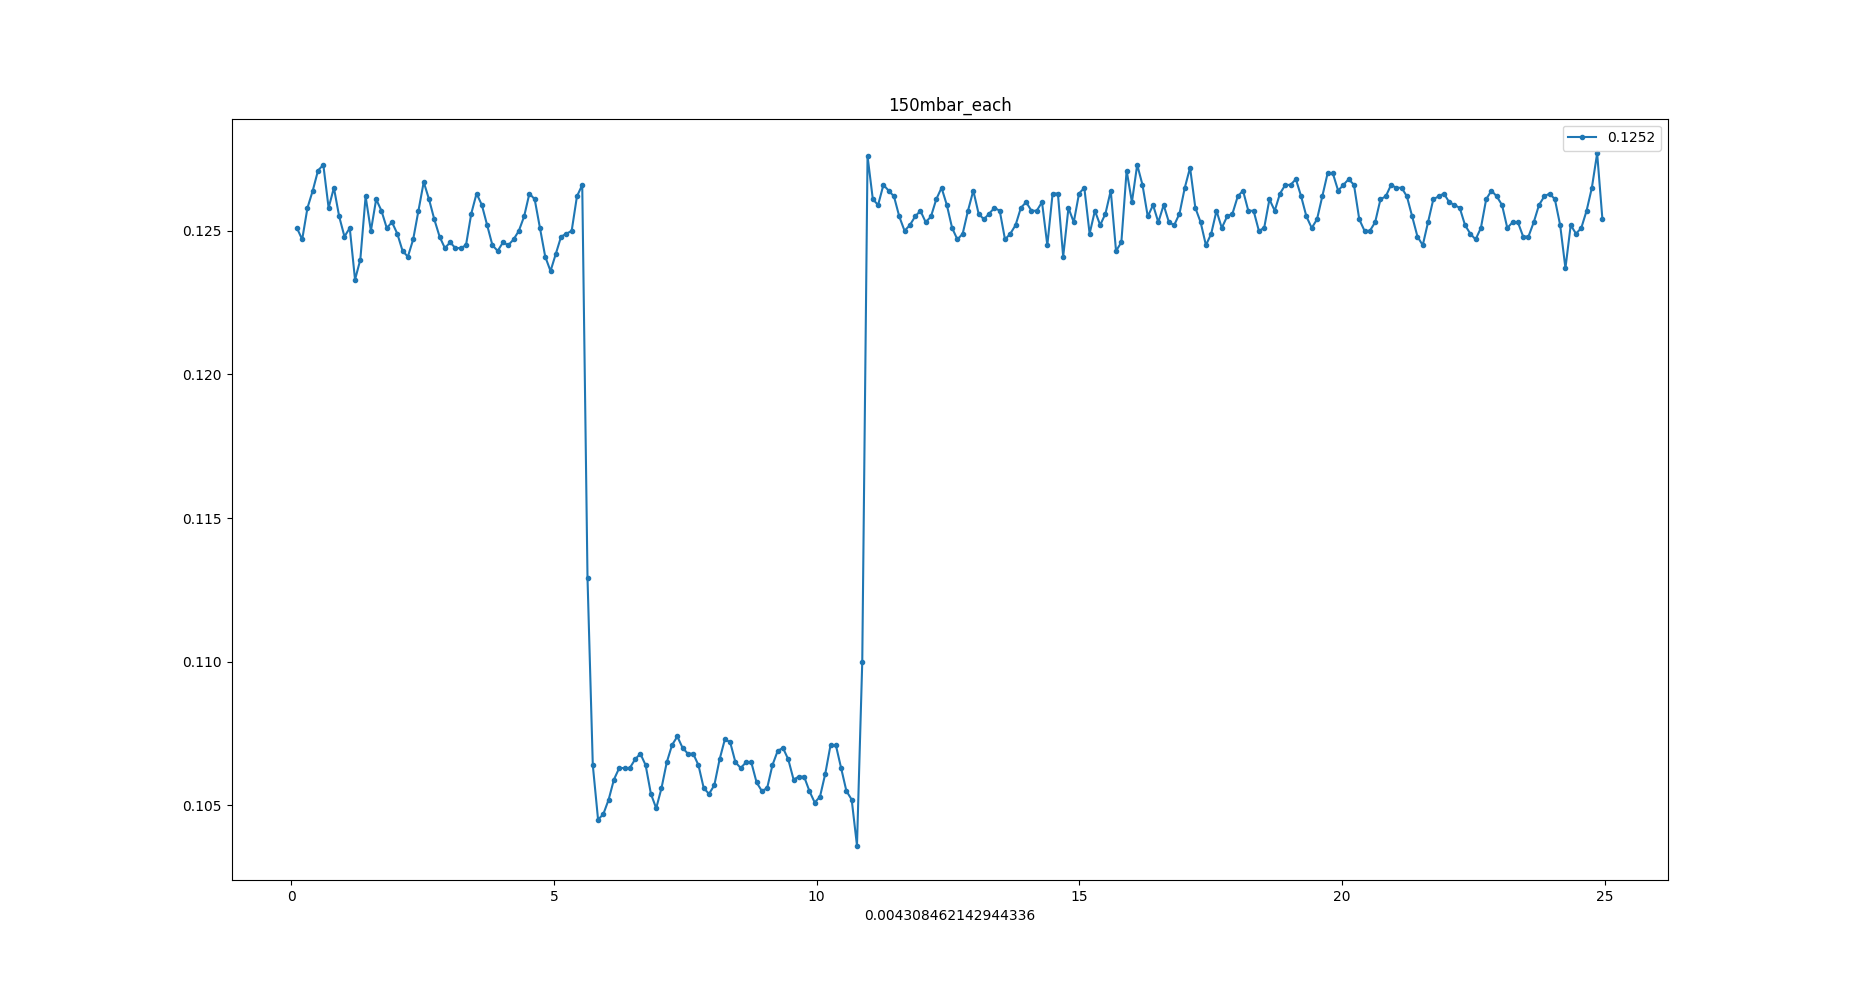

Data behind this chart, as committed beside it:
0.004308462142944336, 0.1252
0.1051, 0.1251
0.2057, 0.1247
0.3062, 0.1258
0.4067, 0.1264
0.5073, 0.1271
0.608, 0.1273
0.7087, 0.1258
0.8094, 0.1265
0.9099, 0.1255
1.011, 0.1248
1.111, 0.1251
1.212, 0.1233
1.312, 0.124
1.413, 0.1262
1.514, 0.125
1.614, 0.1261
1.715, 0.1257
1.815, 0.1251
1.916, 0.1253
2.016, 0.1249
2.117, 0.1243
2.217, 0.1241
2.318, 0.1247
2.419, 0.1257
2.519, 0.1267
2.62, 0.1261
2.721, 0.1254
2.821, 0.1248
2.922, 0.1244
3.022, 0.1246
3.123, 0.1244
3.223, 0.1244
3.324, 0.1245
3.424, 0.1256
3.525, 0.1263
3.626, 0.1259
3.726, 0.1252
3.827, 0.1245
3.927, 0.1243
4.028, 0.1246
4.128, 0.1245
4.229, 0.1247
4.33, 0.125
4.43, 0.1255
4.531, 0.1263
4.631, 0.1261
4.732, 0.1251
4.832, 0.1241
4.933, 0.1236
5.034, 0.1242
5.134, 0.1248
5.235, 0.1249
5.335, 0.125
5.436, 0.1262
5.537, 0.1266
5.637, 0.1129
5.738, 0.1064
5.838, 0.1045
5.939, 0.1047
6.039, 0.1052
... 188 more rows
